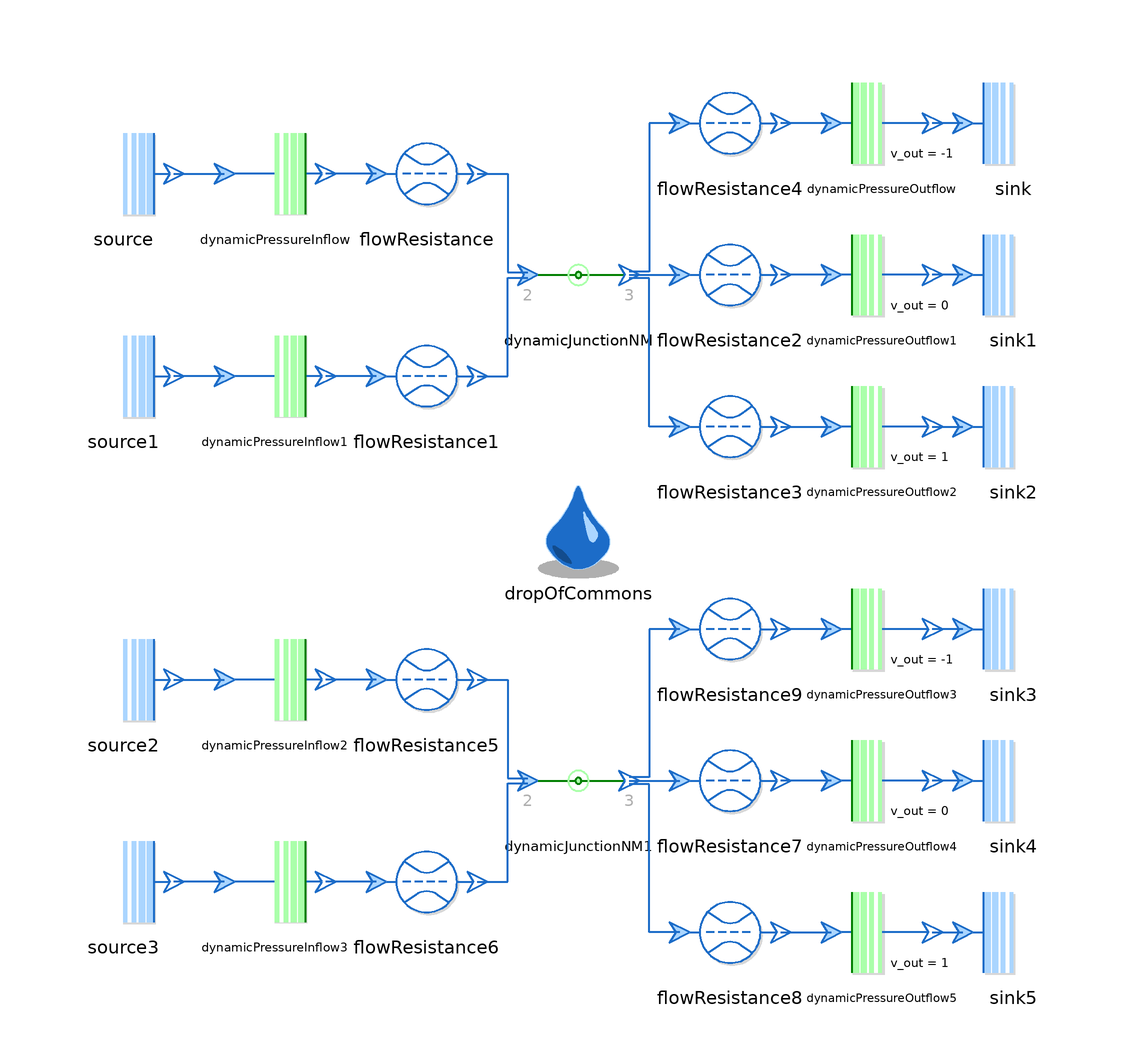

This picture is the connection diagram that the Modelica source below describes through its graphical annotations.

model TestDynamicTopology
  extends Modelica.Icons.Example;

  replaceable package Medium = Media.myMedia.Air.MoistAir
    constrainedby Media.myMedia.Interfaces.PartialMedium
    "Medium Model"
    annotation (choicesAllMatching=
       true, Documentation(info="<html>
<p>
Medium model for the test. Can be anything.
</p>
</html>"));

  DynamicJunctionNM dynamicJunctionNM(
    redeclare package Medium = Medium,
    N=2,
    M=3,
    assumeConstantDensity=false,
    A_in(each displayUnit="cm2") = {0.0001,0.0002},
    A_out(each displayUnit="cm2") = {0.0001,0.0002,0.0003})
    annotation (Placement(transformation(extent={{-10,40},{10,60}})));
  Boundaries.Source source(redeclare package Medium = Medium, p0_par=100000)
    annotation (Placement(transformation(extent={{-100,60},{-80,80}})));
  Boundaries.Sink sink(redeclare package Medium = Medium, p0_par=100000)
    annotation (Placement(transformation(extent={{76,70},{96,90}})));
  Boundaries.Source source1(redeclare package Medium = Medium, p0_par=100000)
    annotation (Placement(transformation(extent={{-100,20},{-80,40}})));
  Boundaries.Sink sink1(redeclare package Medium = Medium, p0_par=100000)
    annotation (Placement(transformation(extent={{76,40},{96,60}})));
  Boundaries.Sink sink2(redeclare package Medium = Medium, p0_par=100000)
    annotation (Placement(transformation(extent={{76,10},{96,30}})));
  Processes.FlowResistance flowResistance(
    redeclare package Medium = Medium,
    initM_flow=ThermofluidStream_v2.Utilities.Types.InitializationMethods.state,
    r(displayUnit="mm") = 0.005,
    l=10,
    redeclare function pLoss = Processes.Internal.FlowResistance.laminarPressureLoss)
    annotation (Placement(transformation(extent={{-40,60},{-20,80}})));
  Processes.FlowResistance flowResistance1(
    redeclare package Medium = Medium,
    initM_flow=ThermofluidStream_v2.Utilities.Types.InitializationMethods.state,
    r(displayUnit="mm") = 0.005,
    l=10,
    redeclare function pLoss = Processes.Internal.FlowResistance.laminarPressureLoss)
    annotation (Placement(transformation(extent={{-40,20},{-20,40}})));
  Processes.FlowResistance flowResistance2(
    redeclare package Medium = Medium,
    r(displayUnit="mm") = 0.005,
    l=10,
    redeclare function pLoss = Processes.Internal.FlowResistance.laminarPressureLoss) annotation (Placement(transformation(extent={{20,40},{40,60}})));
  Processes.FlowResistance flowResistance3(
    redeclare package Medium = Medium,
    initM_flow=ThermofluidStream_v2.Utilities.Types.InitializationMethods.state,
    r(displayUnit="mm") = 0.005,
    l=10,
    redeclare function pLoss = Processes.Internal.FlowResistance.laminarPressureLoss) annotation (Placement(transformation(extent={{20,10},{40,30}})));
  Processes.FlowResistance flowResistance4(
    redeclare package Medium = Medium,
    initM_flow=ThermofluidStream_v2.Utilities.Types.InitializationMethods.state,
    r(displayUnit="mm") = 0.005,
    l=10,
    redeclare function pLoss = Processes.Internal.FlowResistance.laminarPressureLoss) annotation (Placement(transformation(extent={{20,70},{40,90}})));
  Boundaries.DynamicPressureInflow dynamicPressureInflow(
    redeclare package Medium = Medium,
    A_par(displayUnit="cm2") = 0.0001,
    v_in_par=3) annotation (Placement(transformation(extent={{-70,60},{-50,80}})));
  Boundaries.DynamicPressureInflow dynamicPressureInflow1(
    redeclare package Medium = Medium,
    A_par(displayUnit="cm2") = 0.0002,
    v_in_par=2) annotation (Placement(transformation(extent={{-70,20},{-50,40}})));
  Boundaries.DynamicPressureOutflow dynamicPressureOutflow(
    redeclare package Medium = Medium,
    A_par(displayUnit="cm2") = 0.0001,
    v_out_par=-1) annotation (Placement(transformation(extent={{50,70},{70,90}})));
  Boundaries.DynamicPressureOutflow dynamicPressureOutflow1(
    redeclare package Medium = Medium,
    A_par(displayUnit="cm2") = 0.0002)
    annotation (Placement(transformation(extent={{50,40},{70,60}})));
  Boundaries.DynamicPressureOutflow dynamicPressureOutflow2(
    redeclare package Medium = Medium,
    A_par(displayUnit="cm2") = 0.0003,
    v_out_par=1) annotation (Placement(transformation(extent={{50,10},{70,30}})));
  DynamicJunctionNM dynamicJunctionNM1(
    redeclare package Medium = Medium,
    N=2,
    M=3,
    assumeConstantDensity=true,
    A_in(each displayUnit="cm2") = {0.0001,0.0002},
    A_out(each displayUnit="cm2") = {0.0001,0.0002,0.0003},
    A_splitter=10)
    annotation (Placement(transformation(extent={{-10,-60},{10,-40}})));
  Boundaries.Source source2(redeclare package Medium = Medium, p0_par=100000)
    annotation (Placement(transformation(extent={{-100,-40},{-80,-20}})));
  Boundaries.Sink sink3(redeclare package Medium = Medium, p0_par=100000)
    annotation (Placement(transformation(extent={{76,-30},{96,-10}})));
  Boundaries.Source source3(redeclare package Medium = Medium, p0_par=100000)
    annotation (Placement(transformation(extent={{-100,-80},{-80,-60}})));
  Boundaries.Sink sink4(redeclare package Medium = Medium, p0_par=100000)
    annotation (Placement(transformation(extent={{76,-60},{96,-40}})));
  Boundaries.Sink sink5(redeclare package Medium = Medium, p0_par=100000)
    annotation (Placement(transformation(extent={{76,-90},{96,-70}})));
  Processes.FlowResistance flowResistance5(
    redeclare package Medium = Medium,
    initM_flow=ThermofluidStream_v2.Utilities.Types.InitializationMethods.state,
    r(displayUnit="mm") = 0.005,
    l=10,
    redeclare function pLoss = Processes.Internal.FlowResistance.laminarPressureLoss)
    annotation (Placement(transformation(extent={{-40,-40},{-20,-20}})));
  Processes.FlowResistance flowResistance6(
    redeclare package Medium = Medium,
    initM_flow=ThermofluidStream_v2.Utilities.Types.InitializationMethods.state,
    r(displayUnit="mm") = 0.005,
    l=10,
    redeclare function pLoss = Processes.Internal.FlowResistance.laminarPressureLoss)
    annotation (Placement(transformation(extent={{-40,-80},{-20,-60}})));
  Processes.FlowResistance flowResistance7(
    redeclare package Medium = Medium,
    r(displayUnit="mm") = 0.005,
    l=10,
    redeclare function pLoss = Processes.Internal.FlowResistance.laminarPressureLoss)
    annotation (Placement(transformation(extent={{20,-60},{40,-40}})));
  Processes.FlowResistance flowResistance8(
    redeclare package Medium = Medium,
    initM_flow=ThermofluidStream_v2.Utilities.Types.InitializationMethods.state,
    r(displayUnit="mm") = 0.005,
    l=10,
    redeclare function pLoss = Processes.Internal.FlowResistance.laminarPressureLoss)
    annotation (Placement(transformation(extent={{20,-90},{40,-70}})));
  Processes.FlowResistance flowResistance9(
    redeclare package Medium = Medium,
    initM_flow=ThermofluidStream_v2.Utilities.Types.InitializationMethods.state,
    r(displayUnit="mm") = 0.005,
    l=10,
    redeclare function pLoss = Processes.Internal.FlowResistance.laminarPressureLoss)
    annotation (Placement(transformation(extent={{20,-30},{40,-10}})));
  Boundaries.DynamicPressureInflow dynamicPressureInflow2(
    redeclare package Medium = Medium,
    A_par(displayUnit="cm2") = 0.0001,
    v_in_par=3) annotation (Placement(transformation(extent={{-70,-40},{-50,-20}})));
  Boundaries.DynamicPressureInflow dynamicPressureInflow3(
    redeclare package Medium = Medium,
    A_par(displayUnit="cm2") = 0.0002,
    v_in_par=2) annotation (Placement(transformation(extent={{-70,-80},{-50,-60}})));
  Boundaries.DynamicPressureOutflow dynamicPressureOutflow3(
    redeclare package Medium = Medium,
    A_par(displayUnit="cm2") = 0.0001,
    v_out_par=-1) annotation (Placement(transformation(extent={{50,-30},{70,-10}})));
  Boundaries.DynamicPressureOutflow dynamicPressureOutflow4(
    redeclare package Medium = Medium,
    A_par(displayUnit="cm2") = 0.0002)
    annotation (Placement(transformation(extent={{50,-60},{70,-40}})));
  Boundaries.DynamicPressureOutflow dynamicPressureOutflow5(
    redeclare package Medium = Medium,
    A_par(displayUnit="cm2") = 0.0003,
    v_out_par=1) annotation (Placement(transformation(extent={{50,-90},{70,-70}})));
  inner ThermofluidStream_v2.DropOfCommons dropOfCommons annotation (
    Placement(visible = true, transformation(extent = {{-10, -10}, {10, 10}}, rotation = 0)));
equation
  connect(flowResistance1.outlet, dynamicJunctionNM.inlets[1])
    annotation (Line(
      points={{-20,30},{-14,30},{-14,49.5},{-10,49.5}},
      color={28,108,200},
      thickness=0.5));
  connect(flowResistance.outlet, dynamicJunctionNM.inlets[2])
    annotation (Line(
      points={{-20,70},{-14,70},{-14,50.5},{-10,50.5}},
      color={28,108,200},
      thickness=0.5));
  connect(dynamicJunctionNM.outlets[2], flowResistance2.inlet)
    annotation (Line(
      points={{10,50},{20,50}},
      color={28,108,200},
      thickness=0.5));
  connect(flowResistance3.inlet, dynamicJunctionNM.outlets[1])
    annotation (Line(
      points={{20,20},{14,20},{14,49.3333},{10,49.3333}},
      color={28,108,200},
      thickness=0.5));
  connect(flowResistance4.inlet, dynamicJunctionNM.outlets[3])
    annotation (Line(
      points={{20,80},{14,80},{14,50.6667},{10,50.6667}},
      color={28,108,200},
      thickness=0.5));
  connect(flowResistance.inlet, dynamicPressureInflow.outlet)
    annotation (Line(
      points={{-40,70},{-50,70}},
      color={28,108,200},
      thickness=0.5));
  connect(source.outlet, dynamicPressureInflow.inlet) annotation (Line(
      points={{-80,70},{-70,70}},
      color={28,108,200},
      thickness=0.5));
  connect(flowResistance1.inlet, dynamicPressureInflow1.outlet)
    annotation (Line(
      points={{-40,30},{-50,30}},
      color={28,108,200},
      thickness=0.5));
  connect(dynamicPressureInflow1.inlet, source1.outlet) annotation (Line(
      points={{-70,30},{-80,30}},
      color={28,108,200},
      thickness=0.5));
  connect(sink.inlet, dynamicPressureOutflow.outlet) annotation (Line(
      points={{76,80},{70,80}},
      color={28,108,200},
      thickness=0.5));
  connect(dynamicPressureOutflow.inlet, flowResistance4.outlet)
    annotation (Line(
      points={{50,80},{40,80}},
      color={28,108,200},
      thickness=0.5));
  connect(sink1.inlet, dynamicPressureOutflow1.outlet) annotation (Line(
      points={{76,50},{70,50}},
      color={28,108,200},
      thickness=0.5));
  connect(dynamicPressureOutflow1.inlet, flowResistance2.outlet)
    annotation (Line(
      points={{50,50},{40,50}},
      color={28,108,200},
      thickness=0.5));
  connect(flowResistance3.outlet, dynamicPressureOutflow2.inlet)
    annotation (Line(
      points={{40,20},{50,20}},
      color={28,108,200},
      thickness=0.5));
  connect(dynamicPressureOutflow2.outlet, sink2.inlet) annotation (Line(
      points={{70,20},{76,20}},
      color={28,108,200},
      thickness=0.5));
  connect(flowResistance6.outlet, dynamicJunctionNM1.inlets[1])
    annotation (Line(
      points={{-20,-70},{-14,-70},{-14,-50.5},{-10,-50.5}},
      color={28,108,200},
      thickness=0.5));
  connect(flowResistance5.outlet, dynamicJunctionNM1.inlets[2])
    annotation (Line(
      points={{-20,-30},{-14,-30},{-14,-49.5},{-10,-49.5}},
      color={28,108,200},
      thickness=0.5));
  connect(dynamicJunctionNM1.outlets[2], flowResistance7.inlet)
    annotation (Line(
      points={{10,-50},{20,-50}},
      color={28,108,200},
      thickness=0.5));
  connect(flowResistance8.inlet, dynamicJunctionNM1.outlets[1])
    annotation (Line(
      points={{20,-80},{14,-80},{14,-50.6667},{10,-50.6667}},
      color={28,108,200},
      thickness=0.5));
  connect(flowResistance9.inlet, dynamicJunctionNM1.outlets[3])
    annotation (Line(
      points={{20,-20},{14,-20},{14,-49.3333},{10,-49.3333}},
      color={28,108,200},
      thickness=0.5));
  connect(flowResistance5.inlet, dynamicPressureInflow2.outlet)
    annotation (Line(
      points={{-40,-30},{-50,-30}},
      color={28,108,200},
      thickness=0.5));
  connect(source2.outlet, dynamicPressureInflow2.inlet)
    annotation (Line(
      points={{-80,-30},{-70,-30}},
      color={28,108,200},
      thickness=0.5));
  connect(flowResistance6.inlet, dynamicPressureInflow3.outlet)
    annotation (Line(
      points={{-40,-70},{-50,-70}},
      color={28,108,200},
      thickness=0.5));
  connect(dynamicPressureInflow3.inlet, source3.outlet)
    annotation (Line(
      points={{-70,-70},{-80,-70}},
      color={28,108,200},
      thickness=0.5));
  connect(sink3.inlet, dynamicPressureOutflow3.outlet) annotation (Line(
      points={{76,-20},{70,-20}},
      color={28,108,200},
      thickness=0.5));
  connect(dynamicPressureOutflow3.inlet, flowResistance9.outlet)
    annotation (Line(
      points={{50,-20},{40,-20}},
      color={28,108,200},
      thickness=0.5));
  connect(sink4.inlet, dynamicPressureOutflow4.outlet) annotation (Line(
      points={{76,-50},{70,-50}},
      color={28,108,200},
      thickness=0.5));
  connect(dynamicPressureOutflow4.inlet, flowResistance7.outlet)
    annotation (Line(
      points={{50,-50},{40,-50}},
      color={28,108,200},
      thickness=0.5));
  connect(flowResistance8.outlet, dynamicPressureOutflow5.inlet)
    annotation (Line(
      points={{40,-80},{50,-80}},
      color={28,108,200},
      thickness=0.5));
  connect(dynamicPressureOutflow5.outlet, sink5.inlet) annotation (Line(
      points={{70,-80},{76,-80}},
      color={28,108,200},
      thickness=0.5));
  annotation (
    experiment(StopTime=1, Tolerance=1e-6, Interval=0.001),
    Icon(coordinateSystem(preserveAspectRatio=false)), Diagram(coordinateSystem(preserveAspectRatio=false)),
    Documentation(info="<html>
<p>Owner: <a href=\"mailto:michael.meissner@dlr.de\">Michael Mei&szlig;ner</a></p>
</html>"));
end TestDynamicTopology;